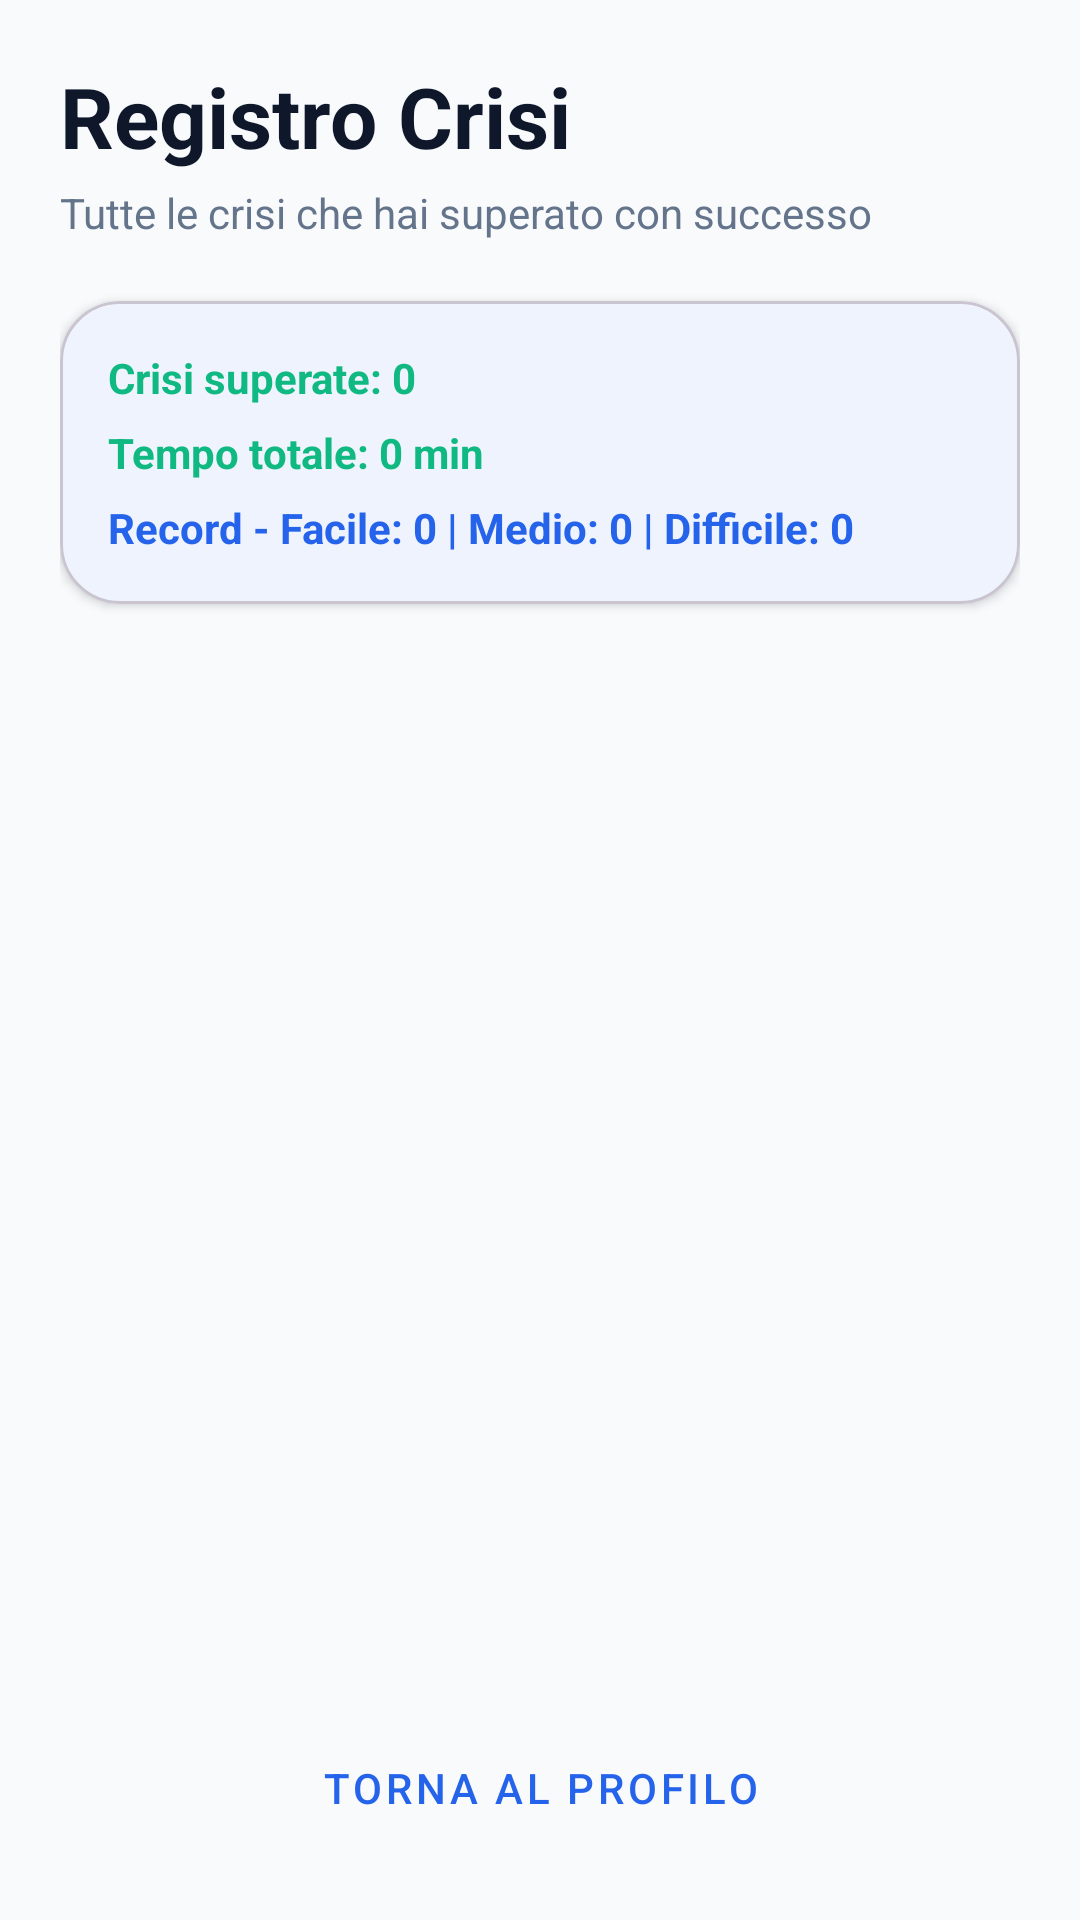

Layout XML and referenced resources for this Android screen:
<!-- AndroidManifest.xml: application theme Theme.SmokeShield -->
<!-- res/layout/fragment_history.xml -->
<?xml version="1.0" encoding="utf-8"?>
<layout xmlns:android="http://schemas.android.com/apk/res/android"
    xmlns:app="http://schemas.android.com/apk/res-auto">

    <androidx.constraintlayout.widget.ConstraintLayout
        android:layout_width="match_parent"
        android:layout_height="match_parent"
        android:background="?android:attr/colorBackground"
        android:padding="20dp">

        <TextView
            android:id="@+id/tv_history_title"
            android:layout_width="wrap_content"
            android:layout_height="wrap_content"
            android:text="Registro Crisi"
            android:textSize="28sp"
            android:textStyle="bold"
            android:textColor="?android:attr/textColorPrimary"
            app:layout_constraintStart_toStartOf="parent"
            app:layout_constraintTop_toTopOf="parent"/>

        <TextView
            android:id="@+id/tv_history_subtitle"
            android:layout_width="wrap_content"
            android:layout_height="wrap_content"
            android:layout_marginTop="4dp"
            android:text="Tutte le crisi che hai superato con successo"
            android:textColor="?android:attr/textColorSecondary"
            app:layout_constraintStart_toStartOf="parent"
            app:layout_constraintTop_toBottomOf="@id/tv_history_title"/>

        <com.google.android.material.card.MaterialCardView
            android:id="@+id/ll_stats"
            android:layout_width="match_parent"
            android:layout_height="wrap_content"
            android:layout_marginTop="20dp"
            app:cardCornerRadius="20dp"
            app:cardElevation="2dp"
            app:cardBackgroundColor="?attr/colorSurface"
            app:layout_constraintTop_toBottomOf="@id/tv_history_subtitle">

            <LinearLayout
                android:layout_width="match_parent"
                android:layout_height="wrap_content"
                android:orientation="vertical"
                android:padding="16dp">

                <TextView
                    android:id="@+id/tv_stats_crises"
                    android:layout_width="wrap_content"
                    android:layout_height="wrap_content"
                    android:text="Crisi superate: 0"
                    android:textStyle="bold"
                    android:textColor="@color/colorHealth"/>

                <TextView
                    android:id="@+id/tv_stats_time"
                    android:layout_width="wrap_content"
                    android:layout_height="wrap_content"
                    android:layout_marginTop="6dp"
                    android:text="Tempo totale: 0 min"
                    android:textStyle="bold"
                    android:textColor="@color/colorHealth"/>

                <TextView
                    android:id="@+id/tv_stats_record"
                    android:layout_width="wrap_content"
                    android:layout_height="wrap_content"
                    android:layout_marginTop="6dp"
                    android:text="Record - Facile: 0 | Medio: 0 | Difficile: 0"
                    android:textStyle="bold"
                    android:textColor="?attr/colorPrimary"/>
            </LinearLayout>
        </com.google.android.material.card.MaterialCardView>

        <androidx.recyclerview.widget.RecyclerView
            android:id="@+id/rv_history"
            android:layout_width="match_parent"
            android:layout_height="0dp"
            android:layout_marginTop="16dp"
            android:layout_marginBottom="16dp"
            app:layout_constraintTop_toBottomOf="@id/ll_stats"
            app:layout_constraintBottom_toTopOf="@id/btn_back_profile" />

        <Button
            android:id="@+id/btn_back_profile"
            style="@style/Widget.MaterialComponents.Button.TextButton"
            android:layout_width="wrap_content"
            android:layout_height="wrap_content"
            android:text="TORNA AL PROFILO"
            app:layout_constraintBottom_toBottomOf="parent"
            app:layout_constraintEnd_toEndOf="parent"
            app:layout_constraintStart_toStartOf="parent"/>

    </androidx.constraintlayout.widget.ConstraintLayout>
</layout>
<!-- resources referenced by this layout -->
<resources>
  <color name="colorHealth">#10B981</color>
  <style name="Theme.SmokeShield" parent="Base.Theme.SmokeShield" />
  <style name="Base.Theme.SmokeShield" parent="Theme.Material3.DayNight.NoActionBar">
          <item name="colorPrimary">@color/primaryColor</item>
          <item name="colorOnPrimary">@color/white</item>
          <item name="colorSecondary">@color/secondaryColor</item>
          <item name="colorOnSecondary">@color/white</item>
  
          <item name="android:windowLayoutInDisplayCutoutMode" tools:targetApi="p">shortEdges</item>
          <item name="android:statusBarColor">@color/primaryColor</item>
          <item name="android:windowLightStatusBar">false</item>
          <item name="android:navigationBarColor">@color/backgroundColor</item>
  
          <item name="android:colorBackground">@color/backgroundColor</item>
          <item name="colorSurface">@color/surfaceColor</item>
          <item name="colorError">@color/colorSos</item>
  
          <item name="android:textColorPrimary">@color/textColor</item>
          <item name="android:textColorSecondary">@color/textColorLight</item>
  
          <item name="shapeAppearanceSmallComponent">@style/ShapeAppearance.SmokeShield.Small</item>
          <item name="shapeAppearanceMediumComponent">@style/ShapeAppearance.SmokeShield.Medium</item>
          <item name="shapeAppearanceLargeComponent">@style/ShapeAppearance.SmokeShield.Large</item>
      </style>
  <color name="primaryColor">#2563EB</color>
  <color name="white">#FFFFFFFF</color>
  <color name="secondaryColor">#F59E0B</color>
  <color name="backgroundColor">#F8FAFC</color>
  <color name="surfaceColor">#FFFFFF</color>
  <color name="colorSos">#EF4444</color>
  <color name="textColor">#0F172A</color>
  <color name="textColorLight">#64748B</color>
  <style name="ShapeAppearance.SmokeShield.Small" parent="ShapeAppearance.MaterialComponents.SmallComponent">
          <item name="cornerFamily">rounded</item>
          <item name="cornerSize">12dp</item>
      </style>
  <style name="ShapeAppearance.SmokeShield.Medium" parent="ShapeAppearance.MaterialComponents.MediumComponent">
          <item name="cornerFamily">rounded</item>
          <item name="cornerSize">20dp</item>
      </style>
  <style name="ShapeAppearance.SmokeShield.Large" parent="ShapeAppearance.MaterialComponents.LargeComponent">
          <item name="cornerFamily">rounded</item>
          <item name="cornerSize">28dp</item>
      </style>
</resources>
